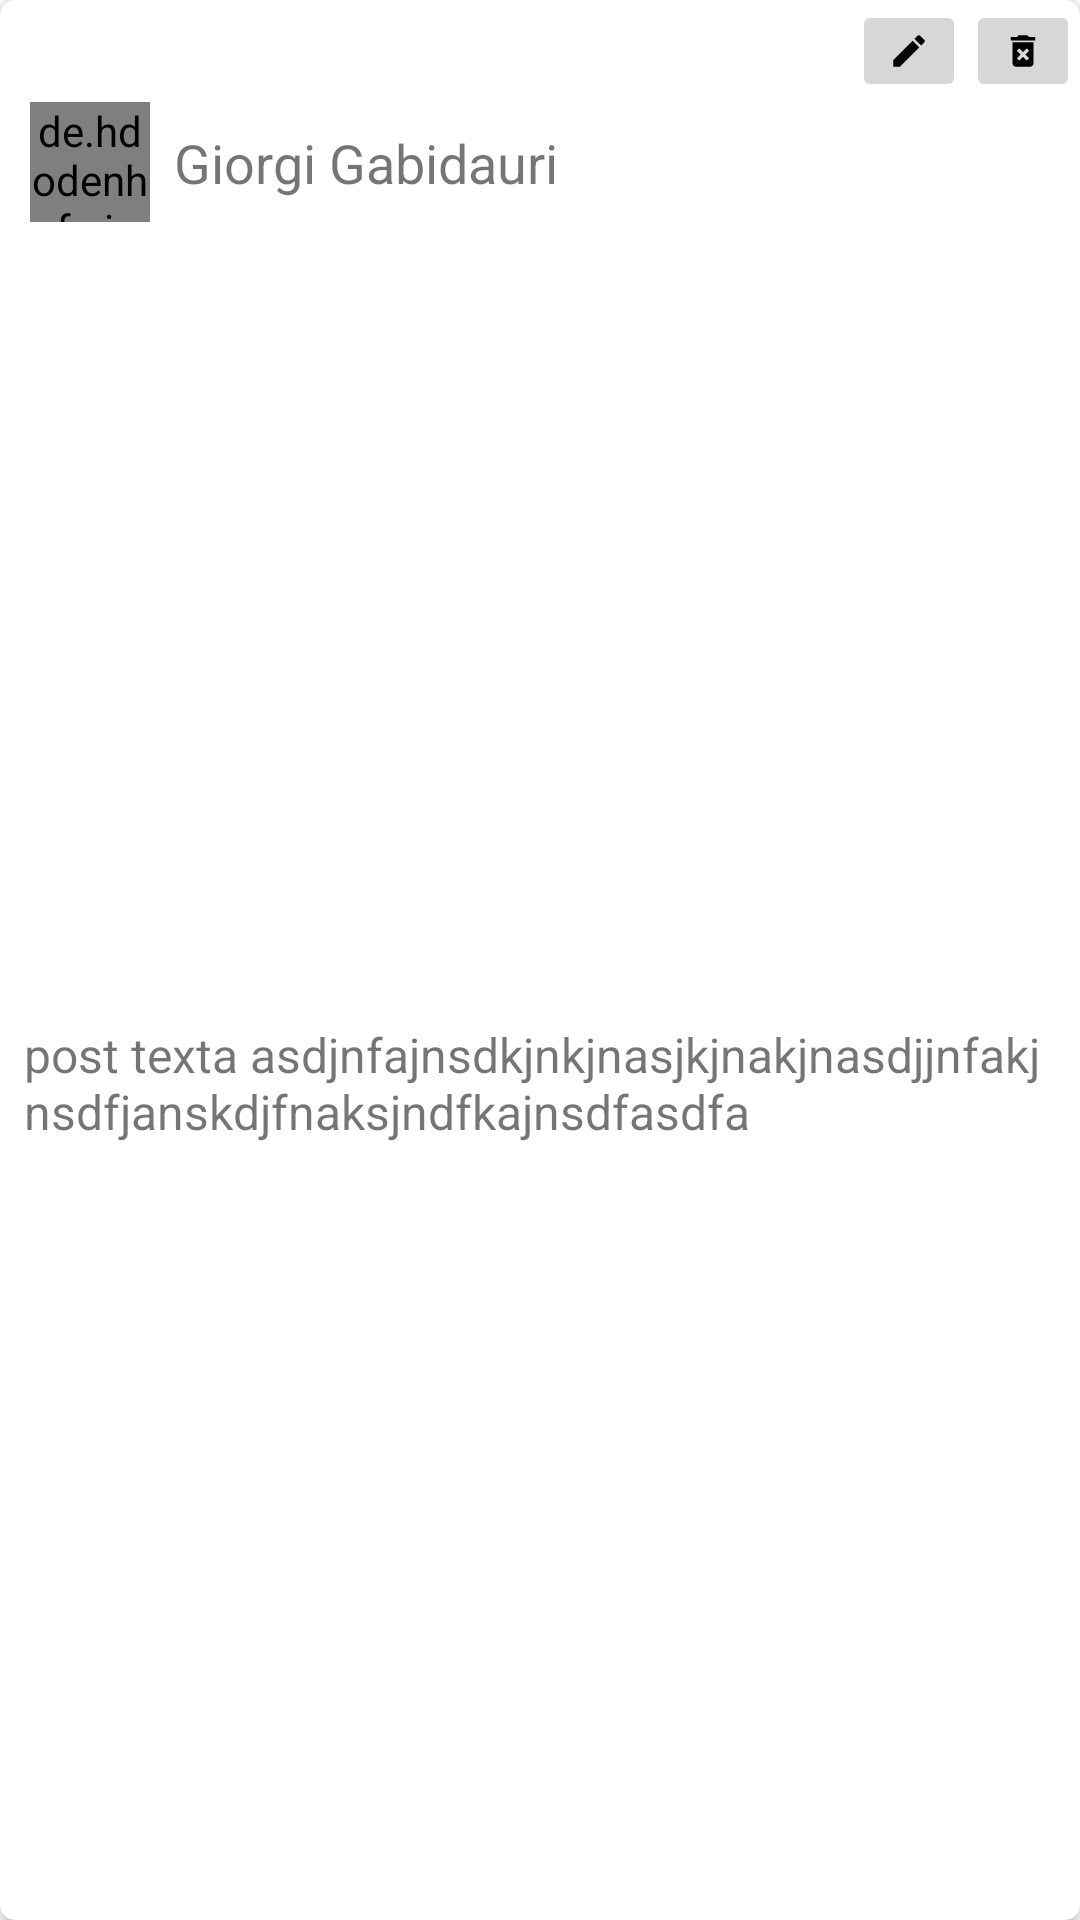

Layout XML and referenced resources for this Android screen:
<!-- AndroidManifest.xml: application theme Theme.RvWithTwoItems -->
<!-- res/layout/post_item.xml -->
<?xml version="1.0" encoding="utf-8"?>
<androidx.cardview.widget.CardView xmlns:android="http://schemas.android.com/apk/res/android"
    xmlns:app="http://schemas.android.com/apk/res-auto"
    android:layout_width="180dp"
    android:layout_height="wrap_content"
    android:layout_margin="@dimen/dimen_8dp"
    android:padding="@dimen/dimen_16dp"
    app:cardCornerRadius="5dp">

    <androidx.constraintlayout.widget.ConstraintLayout
        android:layout_width="match_parent"
        android:layout_height="match_parent">

        <androidx.appcompat.widget.AppCompatImageButton
            android:id="@+id/btnEdit"
            android:layout_width="wrap_content"
            android:layout_height="wrap_content"
            android:src="@drawable/ic_edit"
            app:layout_constraintEnd_toStartOf="@id/btn_delete"
            app:layout_constraintTop_toTopOf="parent" />

        <androidx.appcompat.widget.AppCompatImageButton
            android:id="@+id/btn_delete"
            android:layout_width="wrap_content"
            android:layout_height="wrap_content"
            android:src="@drawable/ic_delete"
            app:layout_constraintEnd_toEndOf="parent"
            app:layout_constraintTop_toTopOf="parent" />

        <de.hdodenhof.circleimageview.CircleImageView
            android:id="@+id/cvProfilePhoto"
            android:layout_width="@dimen/dimen_40dp"
            android:layout_height="@dimen/dimen_40dp"
            android:layout_marginStart="@dimen/dimen_10dp"
            android:src="@mipmap/ic_launcher"
            app:layout_constraintStart_toStartOf="parent"
            app:layout_constraintTop_toBottomOf="@id/btnEdit" />

        <androidx.appcompat.widget.AppCompatTextView
            android:id="@+id/tvFullName"
            android:layout_width="0dp"
            android:layout_height="wrap_content"
            android:layout_marginStart="@dimen/dimen_8dp"
            android:text="@string/giorgi_gabidauri"
            android:textSize="@dimen/dimen_18sp"
            app:layout_constraintBottom_toBottomOf="@id/cvProfilePhoto"
            app:layout_constraintEnd_toEndOf="parent"
            app:layout_constraintStart_toEndOf="@id/cvProfilePhoto"
            app:layout_constraintTop_toTopOf="@+id/cvProfilePhoto" />

        <androidx.appcompat.widget.AppCompatTextView
            android:id="@+id/tvMainText"
            android:layout_width="0dp"
            android:layout_height="wrap_content"
            android:layout_marginTop="@dimen/dimen_8dp"
            android:text="@string/mainText"
            android:textSize="@dimen/dimen_16sp"
            android:paddingStart="@dimen/dimen_8dp"
            android:paddingEnd="@dimen/dimen_8dp"
            app:layout_constraintBottom_toBottomOf="parent"
            app:layout_constraintEnd_toEndOf="parent"
            app:layout_constraintStart_toStartOf="parent"
            app:layout_constraintTop_toBottomOf="@id/cvProfilePhoto" />
    </androidx.constraintlayout.widget.ConstraintLayout>
</androidx.cardview.widget.CardView>
<!-- resources referenced by this layout -->
<resources>
  <dimen name="dimen_10dp">10dp</dimen>
  <dimen name="dimen_16dp">16dp</dimen>
  <dimen name="dimen_16sp">16sp</dimen>
  <dimen name="dimen_18sp">18sp</dimen>
  <dimen name="dimen_40dp">40dp</dimen>
  <dimen name="dimen_8dp">8dp</dimen>
  <!-- drawable ic_delete (drawable) -->
  <vector xmlns:android="http://schemas.android.com/apk/res/android"
      android:width="14dp"
      android:height="14dp"
      android:tint="#000000"
      android:viewportWidth="24"
      android:viewportHeight="24">
      <path
          android:fillColor="@android:color/white"
          android:pathData="M6,19c0,1.1 0.9,2 2,2h8c1.1,0 2,-0.9 2,-2L18,7L6,7v12zM8.46,11.88l1.41,-1.41L12,12.59l2.12,-2.12 1.41,1.41L13.41,14l2.12,2.12 -1.41,1.41L12,15.41l-2.12,2.12 -1.41,-1.41L10.59,14l-2.13,-2.12zM15.5,4l-1,-1h-5l-1,1L5,4v2h14L19,4z" />
  </vector>
  <!-- drawable ic_edit (drawable) -->
  <vector xmlns:android="http://schemas.android.com/apk/res/android"
      android:width="14dp"
      android:height="14dp"
      android:tint="#000000"
      android:viewportWidth="24"
      android:viewportHeight="24">
      <path
          android:fillColor="@android:color/white"
          android:pathData="M3,17.25V21h3.75L17.81,9.94l-3.75,-3.75L3,17.25zM20.71,7.04c0.39,-0.39 0.39,-1.02 0,-1.41l-2.34,-2.34c-0.39,-0.39 -1.02,-0.39 -1.41,0l-1.83,1.83 3.75,3.75 1.83,-1.83z" />
  </vector>
  <string name="giorgi_gabidauri">Giorgi Gabidauri</string>
  <string name="mainText">post texta asdjnfajnsdkjnkjnasjkjnakjnasdjjnfakjnsdfjanskdjfnaksjndfkajnsdfasdfa</string>
  <style name="Theme.RvWithTwoItems" parent="Theme.MaterialComponents.DayNight.DarkActionBar">
          
          <item name="colorPrimary">@color/purple_500</item>
          <item name="colorPrimaryVariant">@color/purple_700</item>
          <item name="colorOnPrimary">@color/white</item>
          
          <item name="colorSecondary">@color/teal_200</item>
          <item name="colorSecondaryVariant">@color/teal_700</item>
          <item name="colorOnSecondary">@color/black</item>
          
          <item name="android:statusBarColor">?attr/colorPrimaryVariant</item>
          
      </style>
  <!-- not gathered from this repository: default colours our renderer supplied (Android Studio template values) -->
  <color name="purple_500">#FF6200EE</color>
  <color name="purple_700">#FF3700B3</color>
  <color name="teal_200">#FF03DAC5</color>
  <color name="teal_700">#FF018786</color>
  <color name="black">#FF000000</color>
  <color name="white">#FFFFFFFF</color>
</resources>
